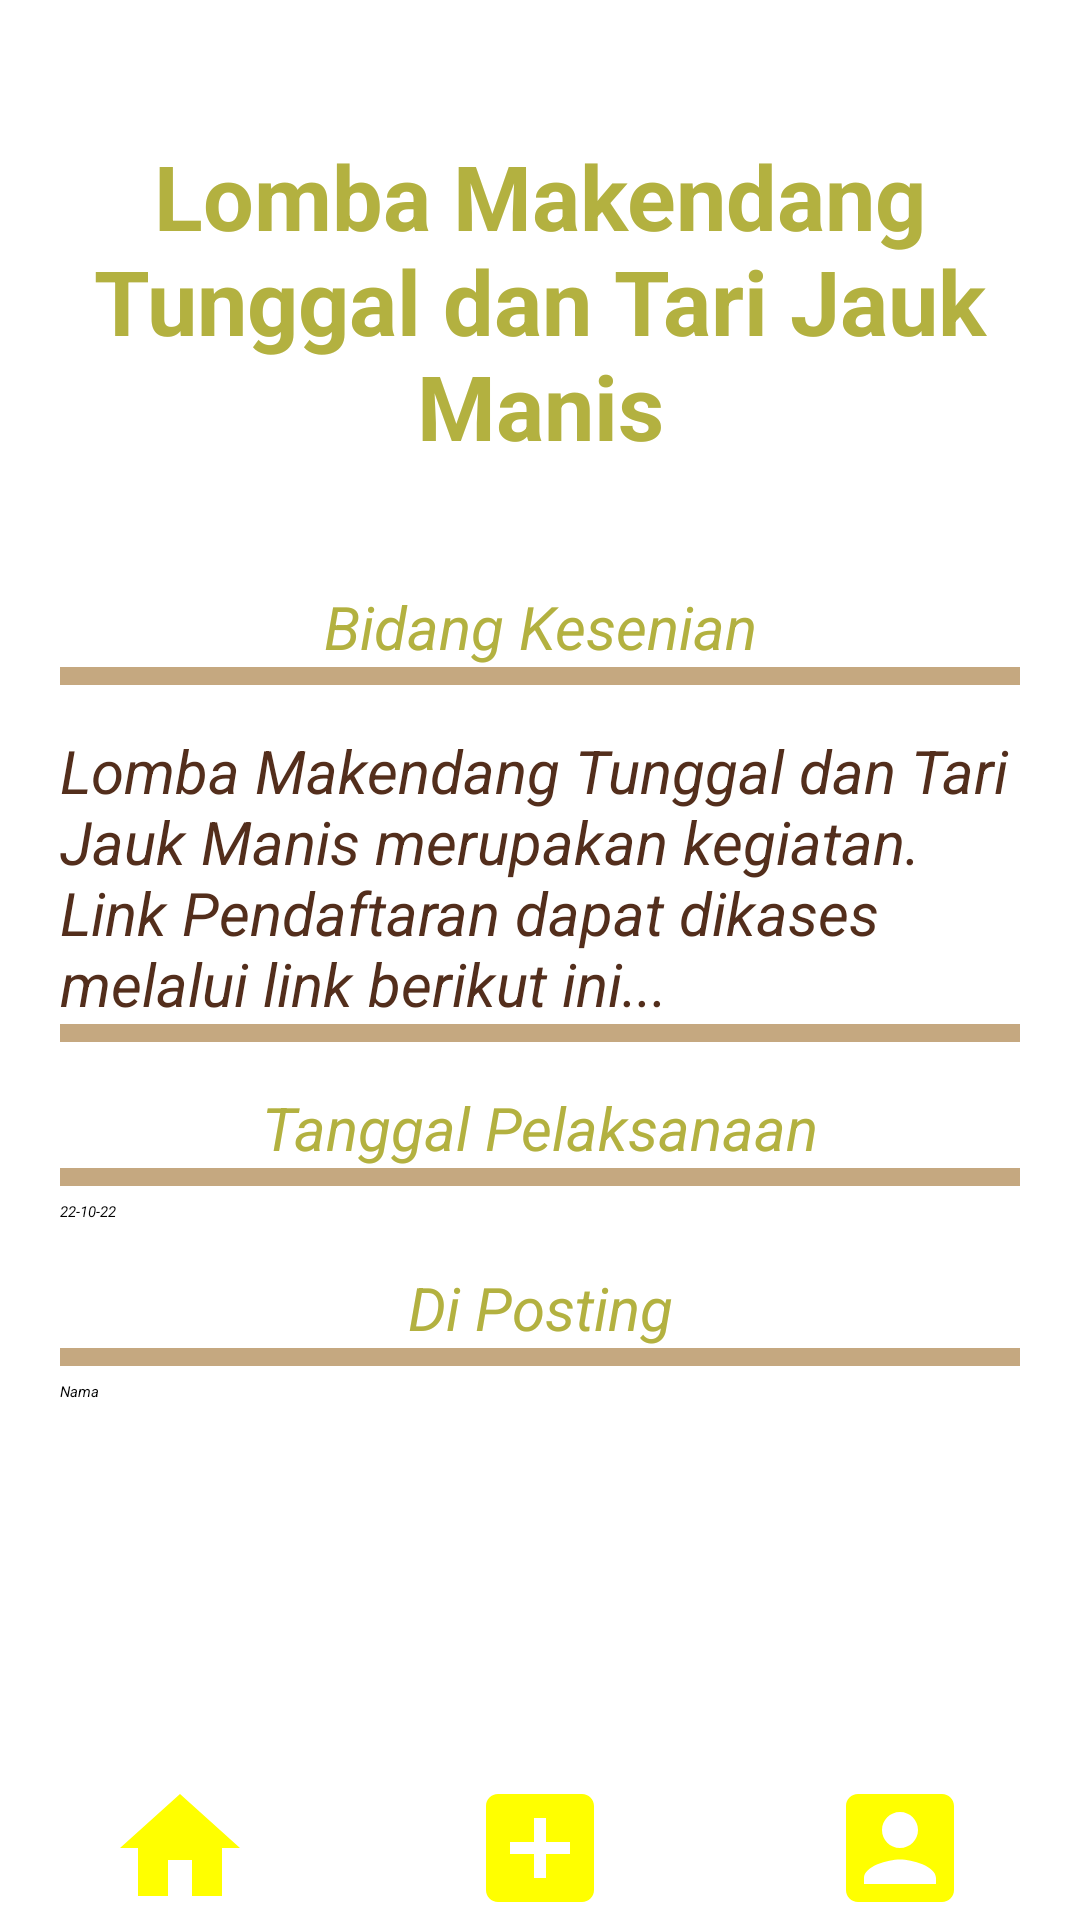

The Android layout XML behind this screen, and the referenced resources:
<!-- AndroidManifest.xml: application theme Theme.Modul5Progmob -->
<!-- res/layout/detail_kegiatan.xml -->
<?xml version="1.0" encoding="utf-8"?>
<androidx.constraintlayout.widget.ConstraintLayout xmlns:android="http://schemas.android.com/apk/res/android"
    xmlns:app="http://schemas.android.com/apk/res-auto"
    xmlns:tools="http://schemas.android.com/tools"
    android:layout_width="match_parent"
    android:layout_height="match_parent"
    tools:context=".ShowDetailActivity">

    <RelativeLayout
        android:layout_width="match_parent"
        android:layout_height="match_parent"
        android:layout_marginTop="10dp"
        android:layout_marginLeft="10dp"
        android:layout_marginRight="10dp"
        android:layout_marginBottom="10dp">

        <ImageView
            android:layout_width="300sp"
            android:layout_height="300sp"
            android:layout_marginStart="30dp"
            android:layout_marginTop="200dp"
            android:layout_marginBottom="20dp"
            app:srcCompat="@drawable/logo" />

    <RelativeLayout
        android:layout_width="match_parent"
        android:layout_height="match_parent"
        android:layout_marginTop="10dp"
        android:background="@drawable/card_detail"
        android:layout_marginLeft="10dp"
        android:layout_marginRight="10dp"
        android:layout_marginBottom="10dp">

        <LinearLayout
            android:layout_width="match_parent"
            android:layout_height="wrap_content"
            android:layout_marginTop="5dp"
            android:orientation="vertical">
            <TextView
                android:id="@+id/txNama_Kegiatan"
                android:layout_width="match_parent"
                android:layout_height="wrap_content"
                android:layout_marginTop="20dp"
                android:text="Lomba Makendang Tunggal dan Tari Jauk Manis"
                android:textStyle="bold"
                android:gravity="center"
                android:textColor="#b3b140"
                android:textSize="30dp"/>

            <TextView
                android:id="@+id/txBidang_Kegiatan"
                android:layout_width="match_parent"
                android:layout_height="wrap_content"
                android:drawablePadding="10dp"
                android:text="Bidang Kesenian"
                android:textAlignment="center"
                android:textStyle="italic"
                android:layout_marginTop="40dp"
                android:textColor="#b3b140"
                android:textSize="20dp"/>
            <View
                android:layout_width="match_parent"
                android:visibility="visible"
                android:layout_height="6dp"
                android:background="#c5a880"/>
            <TextView
                android:id="@+id/txDeskripsi_Kegiatan"
                android:layout_width="match_parent"
                android:layout_height="wrap_content"
                android:text="Lomba Makendang Tunggal dan Tari Jauk Manis merupakan kegiatan. Link Pendaftaran dapat dikases melalui link berikut ini..."
                android:textStyle="italic"
                android:layout_marginTop="15dp"
                android:textColor="#532e1c"
                android:textSize="20dp"/>
            <View
                android:layout_width="match_parent"
                android:visibility="visible"
                android:layout_height="6dp"
                android:background="#c5a880"/>
            <TextView
                android:layout_width="match_parent"
                android:layout_height="wrap_content"
                android:drawablePadding="10dp"
                android:text="Tanggal Pelaksanaan"
                android:textAlignment="center"
                android:layout_marginTop="15dp"
                android:textStyle="italic"
                android:textColor="#b3b140"
                android:textSize="20dp"/>
            <View
                android:layout_width="match_parent"
                android:visibility="visible"
                android:layout_height="6dp"
                android:background="#c5a880"/>
            <TextView
                android:id="@+id/txTgl_Kegiatan"
                android:layout_width="match_parent"
                android:layout_height="wrap_content"
                android:layout_marginTop="5dp"
                android:text="22-10-22"
                android:textStyle="italic"
                android:textColor="#000"/>
            <TextView
                android:layout_width="match_parent"
                android:layout_height="wrap_content"
                android:drawablePadding="10dp"
                android:text="Di Posting"
                android:textStyle="italic"
                android:textAlignment="center"
                android:layout_marginTop="15dp"
                android:textColor="#b3b140"
                android:textSize="20dp"/>
            <View
                android:layout_width="match_parent"
                android:visibility="visible"
                android:layout_height="6dp"
                android:background="#c5a880"/>
            <TextView
                android:id="@+id/txName"
                android:layout_width="match_parent"
                android:layout_height="wrap_content"
                android:layout_marginTop="5dp"
                android:text="Nama"
                android:textStyle="italic"
                android:textColor="#000"/>
        </LinearLayout>
    </RelativeLayout>

    </RelativeLayout>
    <LinearLayout
        android:layout_width="match_parent"
        android:layout_height="wrap_content"
        android:orientation="horizontal"
        android:background="#FFF"
        app:layout_constraintBottom_toBottomOf="parent">

        <ImageView
            android:id="@+id/home"
            android:layout_width="0dp"
            android:layout_height="48dp"
            android:layout_weight="1"
            android:src="@drawable/ic_home" />

        <ImageView
            android:id="@+id/add"
            android:layout_width="0dp"
            android:layout_height="wrap_content"
            android:layout_weight="1"
            android:src="@drawable/ic_add_new"/>

        <ImageView
            android:id="@+id/profile"
            android:layout_width="0dp"
            android:layout_height="wrap_content"
            android:layout_weight="1"
            android:src="@drawable/ic_account"/>

    </LinearLayout>


</androidx.constraintlayout.widget.ConstraintLayout>
<!-- resources referenced by this layout -->
<resources>
  <!-- drawable card_detail (drawable) -->
  <?xml version="1.0" encoding="utf-8"?>
  <layer-list xmlns:android="http://schemas.android.com/apk/res/android">
      <item>
          <shape android:shape="rectangle">
              <solid android:color="#CCFFFFFF"/>
          </shape>
      </item>
  </layer-list>
  <!-- drawable ic_account (drawable) -->
  <vector android:height="48dp" android:tint="@color/Yellow"
      android:viewportHeight="24" android:viewportWidth="24"
      android:width="48dp" xmlns:android="http://schemas.android.com/apk/res/android">
      <path android:fillColor="@android:color/white" android:pathData="M3,5v14c0,1.1 0.89,2 2,2h14c1.1,0 2,-0.9 2,-2L21,5c0,-1.1 -0.9,-2 -2,-2L5,3c-1.11,0 -2,0.9 -2,2zM15,9c0,1.66 -1.34,3 -3,3s-3,-1.34 -3,-3 1.34,-3 3,-3 3,1.34 3,3zM6,17c0,-2 4,-3.1 6,-3.1s6,1.1 6,3.1v1L6,18v-1z"/>
  </vector>
  <!-- drawable ic_add_new (drawable) -->
  <vector android:height="48dp" android:tint="@color/Yellow"
      android:viewportHeight="24" android:viewportWidth="24"
      android:width="48dp" xmlns:android="http://schemas.android.com/apk/res/android">
      <path android:fillColor="@android:color/white" android:pathData="M19,3L5,3c-1.11,0 -2,0.9 -2,2v14c0,1.1 0.89,2 2,2h14c1.1,0 2,-0.9 2,-2L21,5c0,-1.1 -0.9,-2 -2,-2zM17,13h-4v4h-2v-4L7,13v-2h4L11,7h2v4h4v2z"/>
  </vector>
  <!-- drawable ic_home (drawable) -->
  <vector android:height="40dp" android:tint="@color/Yellow"
      android:viewportHeight="24" android:viewportWidth="24"
      android:width="40dp" xmlns:android="http://schemas.android.com/apk/res/android">
      <path android:fillColor="@android:color/white" android:pathData="M10,20v-6h4v6h5v-8h3L12,3 2,12h3v8z"/>
  </vector>
  <style name="Theme.Modul5Progmob" parent="Theme.MaterialComponents.DayNight.DarkActionBar">
          
          <item name="colorPrimary">@color/purple_500</item>
          <item name="colorPrimaryVariant">@color/purple_700</item>
          <item name="colorOnPrimary">@color/White</item>
          
          <item name="colorSecondary">@color/teal_200</item>
          <item name="colorSecondaryVariant">@color/teal_700</item>
          <item name="colorOnSecondary">@color/Black</item>
          
          <item name="android:statusBarColor" tools:targetApi="l">?attr/colorPrimaryVariant</item>
          
      </style>
  <color name="Yellow">#FFFF00</color>
  <color name="purple_500">#946038</color>
  <color name="purple_700">#946038</color>
  <color name="White">#FFFFFF</color>
  <color name="teal_200">#A07558</color>
  <color name="teal_700">#2F210D</color>
  <color name="Black">#000000</color>
</resources>
